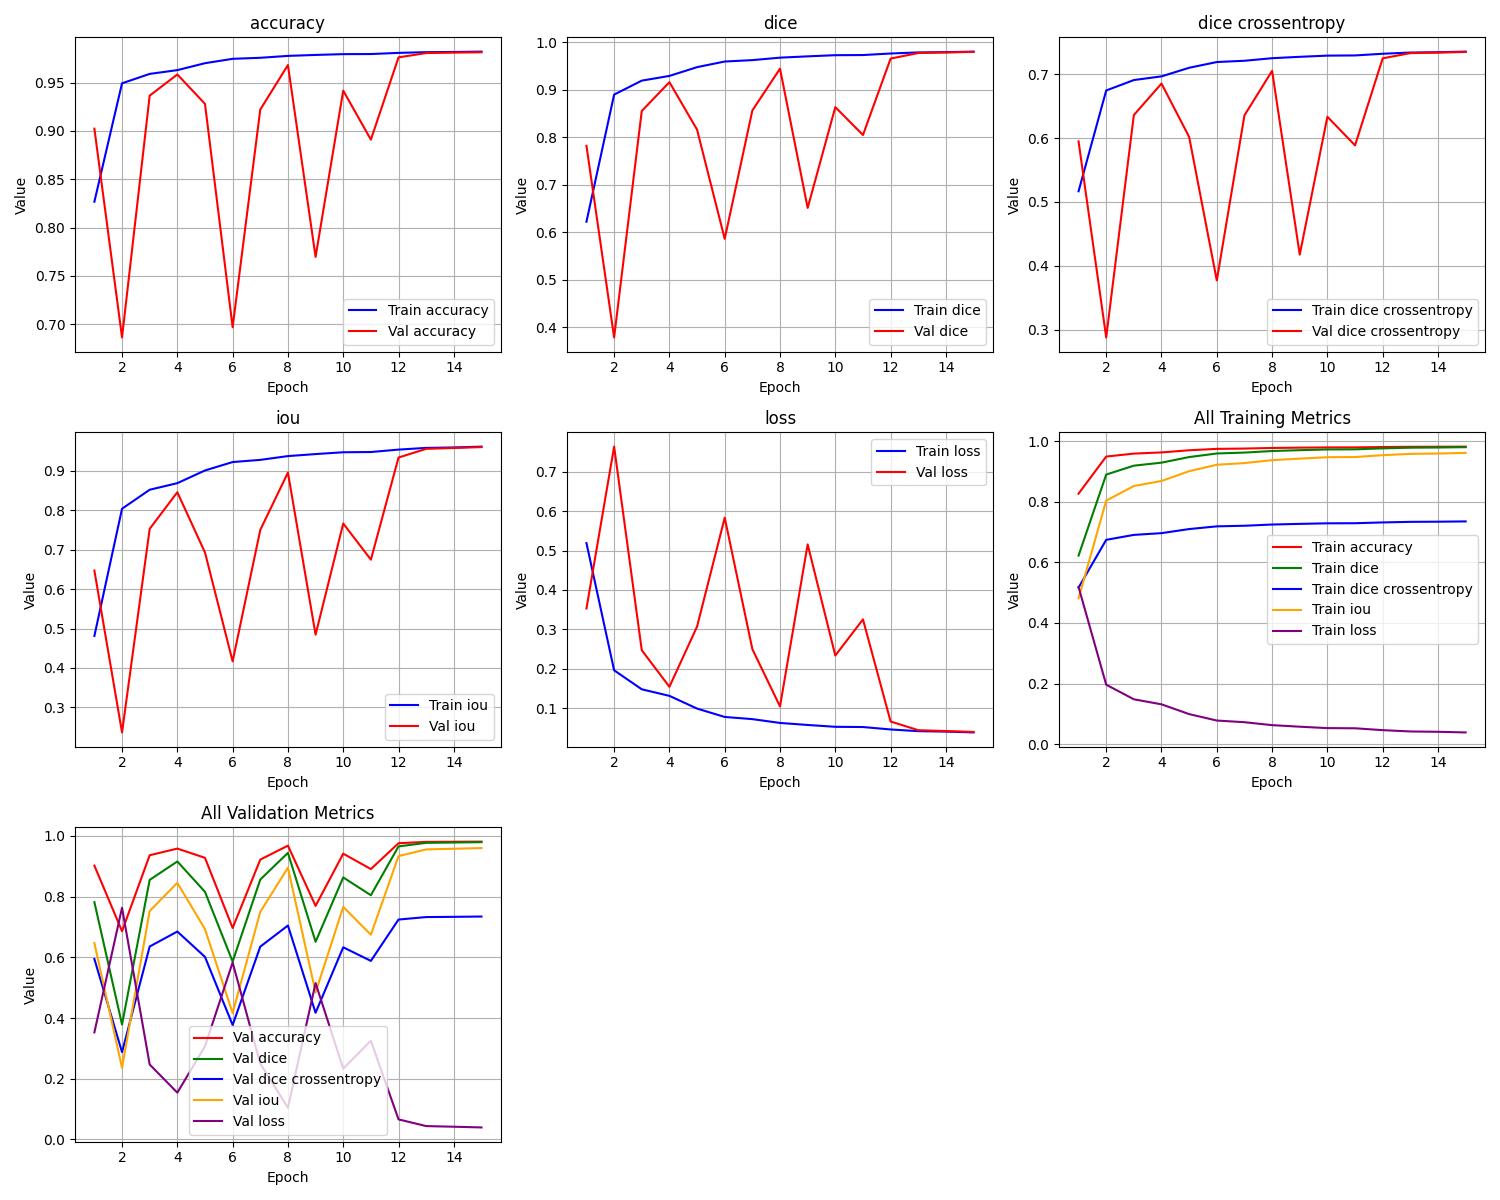

Data behind this chart, as committed beside it:
epoch, train_loss, train_iou, train_dice, train_dice crossentropy, train_accuracy, val_loss, val_iou, val_dice, val_dice crossentropy, val_accuracy
1, 0.5187, 0.4813, 0.6224, 0.5166, 0.8268, 0.3529, 0.6471, 0.782, 0.5947, 0.9024
2, 0.1961, 0.8039, 0.8899, 0.6744, 0.9493, 0.7635, 0.2365, 0.3788, 0.2879, 0.6863
3, 0.1479, 0.8521, 0.9193, 0.6907, 0.9591, 0.2471, 0.7529, 0.8554, 0.6359, 0.9366
4, 0.1313, 0.8687, 0.9292, 0.6965, 0.963, 0.1543, 0.8457, 0.9161, 0.6852, 0.9585
5, 0.09901, 0.901, 0.9477, 0.7099, 0.9701, 0.307, 0.693, 0.8161, 0.6017, 0.9281
6, 0.07776, 0.9223, 0.9595, 0.7189, 0.9747, 0.5832, 0.4168, 0.5862, 0.3771, 0.6969
7, 0.07225, 0.9278, 0.9624, 0.7209, 0.9757, 0.2498, 0.7502, 0.8565, 0.6354, 0.9222
8, 0.06258, 0.9374, 0.9676, 0.7249, 0.9777, 0.1045, 0.8955, 0.9445, 0.7051, 0.9682
9, 0.05742, 0.9425, 0.9704, 0.7271, 0.9787, 0.5156, 0.4844, 0.6513, 0.4175, 0.7697
10, 0.05278, 0.9472, 0.9728, 0.7289, 0.9795, 0.2335, 0.7665, 0.8635, 0.6333, 0.9418
11, 0.05219, 0.9477, 0.9731, 0.7292, 0.9796, 0.3253, 0.6747, 0.8048, 0.5885, 0.891
12, 0.04605, 0.9539, 0.9764, 0.7319, 0.9808, 0.06625, 0.9337, 0.9657, 0.7247, 0.9762
13, 0.04172, 0.9582, 0.9787, 0.7338, 0.9816, 0.04419, 0.9558, 0.9774, 0.7328, 0.9806
14, 0.04061, 0.9593, 0.9792, 0.7343, 0.9818, 0.04204, 0.958, 0.9785, 0.7336, 0.9811
15, 0.03851, 0.9614, 0.9803, 0.7352, 0.9821, 0.03974, 0.9603, 0.9797, 0.7347, 0.9815
